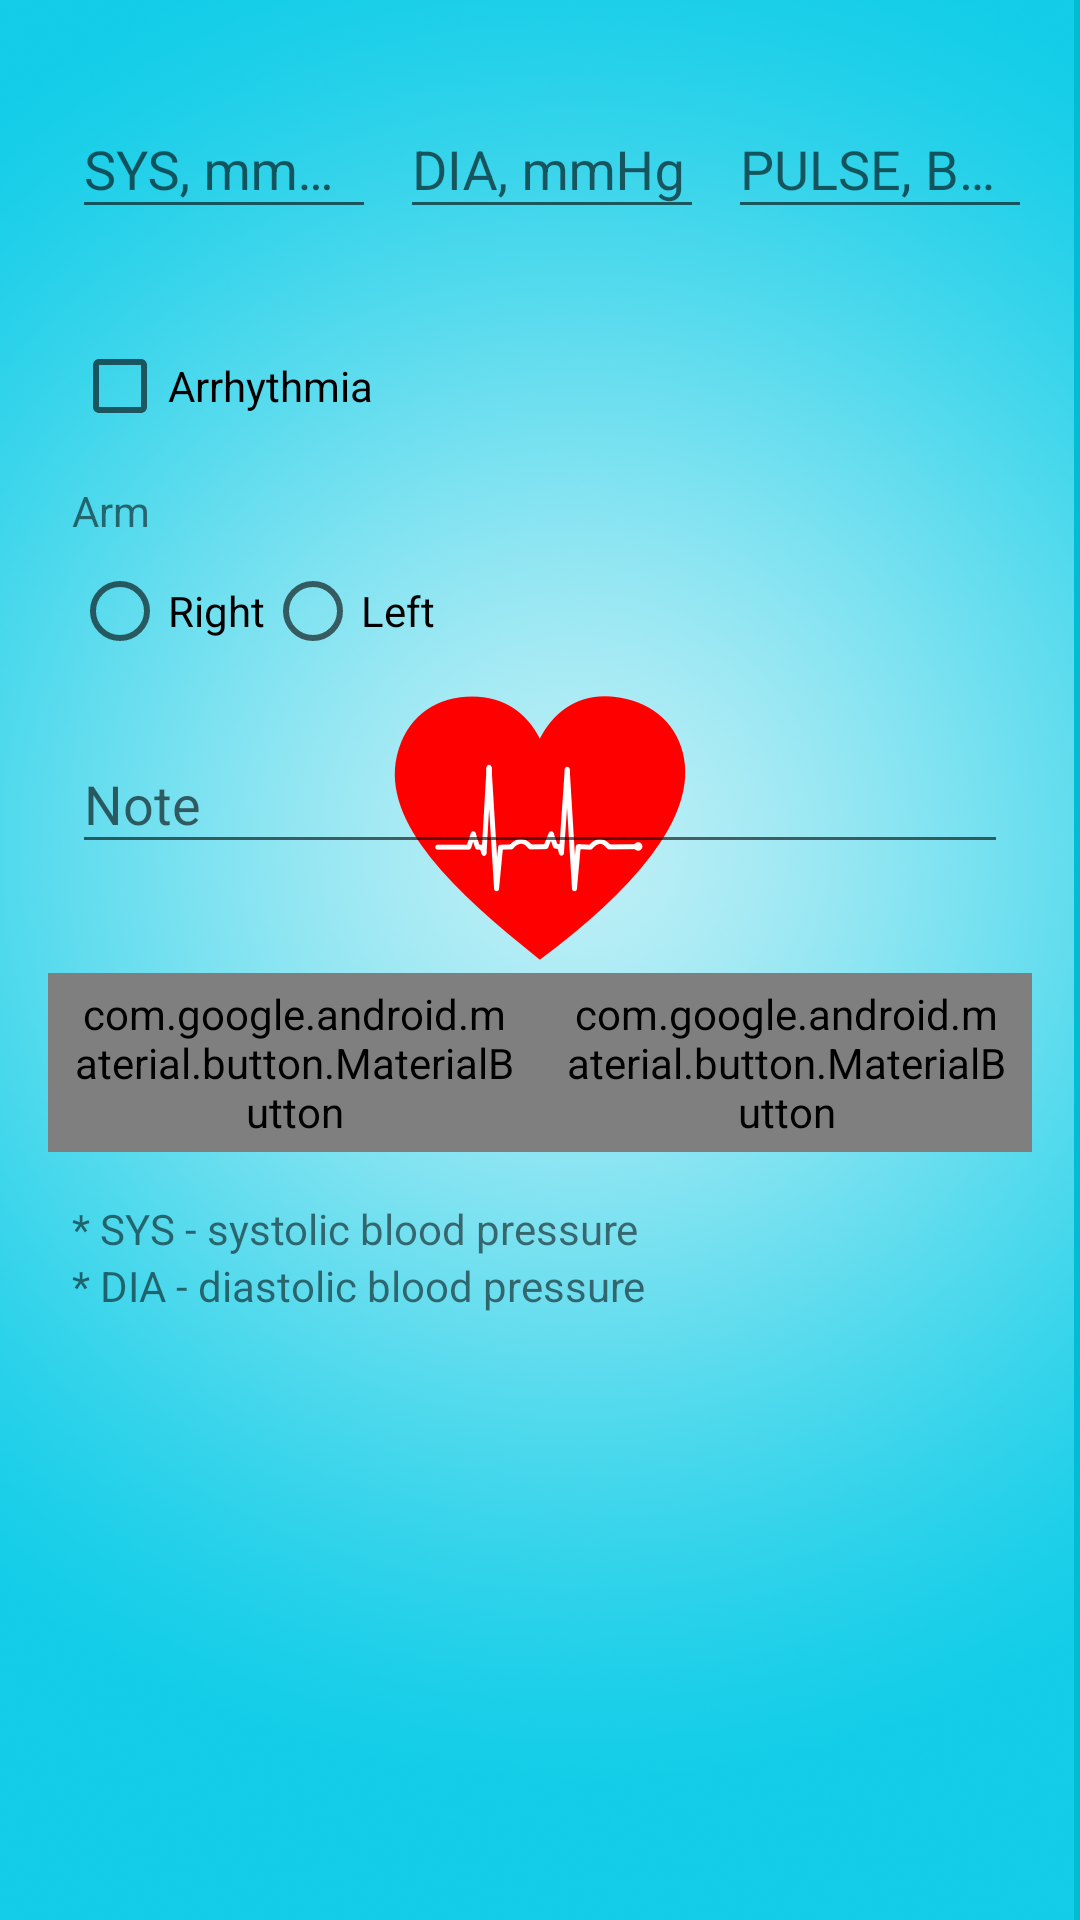

Layout XML and referenced resources for this Android screen:
<!-- AndroidManifest.xml: application theme AppTheme.Launcher -->
<!-- res/layout/fragment_result.xml -->
<?xml version="1.0" encoding="utf-8"?>
<ScrollView xmlns:android="http://schemas.android.com/apk/res/android"
    xmlns:app="http://schemas.android.com/apk/res-auto"
    xmlns:tools="http://schemas.android.com/tools"
    android:layout_width="match_parent"
    android:layout_height="match_parent">

    <androidx.constraintlayout.widget.ConstraintLayout
        android:id="@+id/linearLayout2"
        android:layout_width="match_parent"
        android:layout_height="wrap_content"
        android:layout_marginStart="16dp"
        android:layout_marginEnd="16dp"
        android:layout_marginTop="16dp"
        android:paddingBottom="32dp">

        <com.google.android.material.textfield.TextInputLayout
            android:focusableInTouchMode="true"
            android:id="@+id/sysTextInputLayout"
            android:layout_width="0dp"
            android:layout_height="wrap_content"
            android:layout_marginStart="8dp"
            android:layout_marginTop="8dp"
            android:layout_marginEnd="8dp"
            app:errorEnabled="true"
            app:layout_constraintEnd_toStartOf="@+id/diaTextInputLayout"
            app:layout_constraintHorizontal_bias="0.5"
            app:layout_constraintStart_toStartOf="parent"
            app:layout_constraintTop_toTopOf="parent"
            android:hint="@string/sys_hint">

            <com.google.android.material.textfield.TextInputEditText
                android:id="@+id/sys_pressure_value"
                android:layout_width="match_parent"
                android:layout_height="wrap_content"
                android:inputType="number"
                android:imeOptions="actionNext"
                android:maxLength="3"
                android:nextFocusRight="@id/dia_pressure_value"/>

        </com.google.android.material.textfield.TextInputLayout>

        <com.google.android.material.textfield.TextInputLayout
            android:id="@+id/diaTextInputLayout"
            android:layout_width="0dp"
            android:layout_height="wrap_content"
            android:layout_marginTop="8dp"
            app:errorEnabled="true"
            app:layout_constraintEnd_toStartOf="@+id/pulseTextInputLayout"
            app:layout_constraintHorizontal_bias="0.5"
            app:layout_constraintStart_toEndOf="@+id/sysTextInputLayout"
            app:layout_constraintTop_toTopOf="parent"
            android:hint="@string/dia_hint">

            <com.google.android.material.textfield.TextInputEditText
                android:id="@+id/dia_pressure_value"
                android:layout_width="match_parent"
                android:layout_height="match_parent"
                android:inputType="number"
                android:imeOptions="actionNext"
                android:maxLength="3"
                android:nextFocusRight="@id/pulse_value"/>

        </com.google.android.material.textfield.TextInputLayout>

        <com.google.android.material.textfield.TextInputLayout
            android:id="@+id/pulseTextInputLayout"
            android:layout_width="0dp"
            android:layout_height="wrap_content"
            android:layout_marginStart="8dp"
            android:layout_marginTop="8dp"
            app:errorEnabled="true"
            app:layout_constraintEnd_toEndOf="parent"
            app:layout_constraintHorizontal_bias="0.5"
            app:layout_constraintStart_toEndOf="@+id/diaTextInputLayout"
            app:layout_constraintTop_toTopOf="parent"
            android:hint="@string/pulse_hint">

            <com.google.android.material.textfield.TextInputEditText
                android:id="@+id/pulse_value"
                android:layout_width="match_parent"
                android:layout_height="match_parent"
                android:inputType="number"
                android:maxLength="3"
                android:imeOptions="actionDone" />

        </com.google.android.material.textfield.TextInputLayout>

        <CheckBox
            android:id="@+id/checkBox_arrhythmia"
            android:layout_width="0dp"
            android:layout_height="wrap_content"
            android:layout_marginStart="8dp"
            android:layout_marginTop="16dp"
            android:layout_marginEnd="8dp"
            android:text="@string/arrhythmia_label"
            app:layout_constraintEnd_toEndOf="parent"
            app:layout_constraintStart_toStartOf="parent"
            app:layout_constraintTop_toBottomOf="@+id/diaTextInputLayout" />

        <com.google.android.material.textfield.TextInputLayout
            android:id="@+id/commentTextInputLayout"
            android:layout_width="match_parent"
            android:layout_height="wrap_content"
            android:layout_marginStart="8dp"
            android:layout_marginTop="16dp"
            android:layout_marginEnd="8dp"
            android:hint="@string/comment_hint"
            app:errorEnabled="true"
            app:layout_constraintEnd_toEndOf="parent"
            app:layout_constraintStart_toStartOf="parent"
            app:layout_constraintTop_toBottomOf="@+id/arm_radio_group">

            <com.google.android.material.textfield.TextInputEditText
                android:id="@+id/comment"
                android:layout_width="match_parent"
                android:layout_height="match_parent"
                android:inputType="textCapSentences" />

        </com.google.android.material.textfield.TextInputLayout>

        <TextView
            android:id="@+id/radio_group_caption"
            android:layout_width="wrap_content"
            android:layout_height="wrap_content"
            android:layout_marginStart="8dp"
            android:layout_marginTop="16dp"
            android:text="@string/arm"
            app:layout_constraintStart_toStartOf="parent"
            app:layout_constraintTop_toBottomOf="@+id/checkBox_arrhythmia" />

        <RadioGroup
            android:id="@+id/arm_radio_group"
            android:layout_width="match_parent"
            android:layout_height="wrap_content"
            android:layout_marginLeft="8dp"
            android:layout_marginTop="8dp"
            android:layout_marginRight="8dp"
            android:orientation="horizontal"
            app:layout_constraintLeft_toLeftOf="parent"
            app:layout_constraintRight_toRightOf="parent"
            app:layout_constraintTop_toBottomOf="@+id/radio_group_caption">

            <RadioButton
                android:id="@+id/arm_right"
                android:layout_width="wrap_content"
                android:layout_height="wrap_content"
                android:text="@string/arm_right" />

            <RadioButton
                android:id="@+id/arm_left"
                android:layout_width="wrap_content"
                android:layout_height="wrap_content"
                android:text="@string/arm_left" />

        </RadioGroup>

        <com.google.android.material.button.MaterialButton
            android:id="@+id/button_date"
            style="@style/Widget.MaterialComponents.Button.TextButton"
            android:layout_width="0dp"
            android:layout_height="wrap_content"
            android:layout_marginTop="16dp"
            android:text="@string/date_label"
            android:textAppearance="@style/TextAppearance.MaterialComponents.Button"
            app:layout_constraintEnd_toStartOf="@+id/button_time"
            app:layout_constraintHorizontal_bias="0.5"
            app:layout_constraintHorizontal_chainStyle="packed"
            app:layout_constraintStart_toStartOf="parent"
            app:layout_constraintTop_toBottomOf="@+id/commentTextInputLayout" />

        <com.google.android.material.button.MaterialButton
            android:id="@+id/button_time"
            style="@style/Widget.MaterialComponents.Button.TextButton"
            android:layout_width="0dp"
            android:layout_height="wrap_content"
            android:layout_marginTop="16dp"
            android:text="@string/time_label"
            android:textAppearance="@style/TextAppearance.MaterialComponents.Button"
            app:layout_constraintEnd_toEndOf="parent"
            app:layout_constraintHorizontal_bias="0.5"
            app:layout_constraintStart_toEndOf="@+id/button_date"
            app:layout_constraintTop_toBottomOf="@+id/commentTextInputLayout" />

        <TextView
            android:id="@+id/sys_abbreviation"
            android:layout_width="wrap_content"
            android:layout_height="wrap_content"
            android:layout_marginStart="8dp"
            android:layout_marginTop="16dp"
            android:text="@string/sys_abbreviation"
            app:layout_constraintStart_toStartOf="parent"
            app:layout_constraintTop_toBottomOf="@+id/button_date" />

        <TextView
            android:id="@+id/dia_abbreviation"
            android:layout_width="wrap_content"
            android:layout_height="wrap_content"
            android:layout_marginStart="8dp"
            android:text="@string/dia_abbreviation"
            app:layout_constraintStart_toStartOf="parent"
            app:layout_constraintTop_toBottomOf="@+id/sys_abbreviation" />

    </androidx.constraintlayout.widget.ConstraintLayout>
</ScrollView>
<!-- resources referenced by this layout -->
<resources>
  <string name="arm">Arm</string>
  <string name="arm_left">Left</string>
  <string name="arm_right">Right</string>
  <string name="arrhythmia_label">Arrhythmia</string>
  <string name="comment_hint">Note</string>
  <string name="date_label">Date</string>
  <string name="dia_abbreviation">* DIA - diastolic blood pressure</string>
  <string name="dia_hint">DIA, mmHg</string>
  <string name="pulse_hint">PULSE, BPM</string>
  <string name="sys_abbreviation">* SYS - systolic blood pressure</string>
  <string name="sys_hint">SYS, mmHG</string>
  <string name="time_label">Time</string>
  <style name="AppTheme.Launcher">
          <item name="android:windowBackground">@drawable/splash_screen</item>
      </style>
  <!-- drawable splash_screen (drawable) -->
  <?xml version="1.0" encoding="utf-8"?>
  <layer-list xmlns:android="http://schemas.android.com/apk/res/android"
      android:opacity="opaque">
      <item android:drawable="@color/colorPrimary" />
  
      <item>
          <bitmap android:src="@drawable/splash"/>
      </item>
  
  
  </layer-list>
  <color name="colorPrimary">#00BCD4</color>
  <!-- drawable splash: webp bitmap (drawable, 1011154 bytes) -->
</resources>
